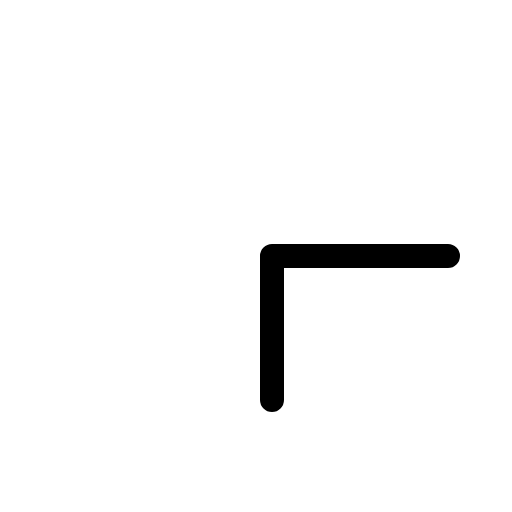
t = 0.00 s
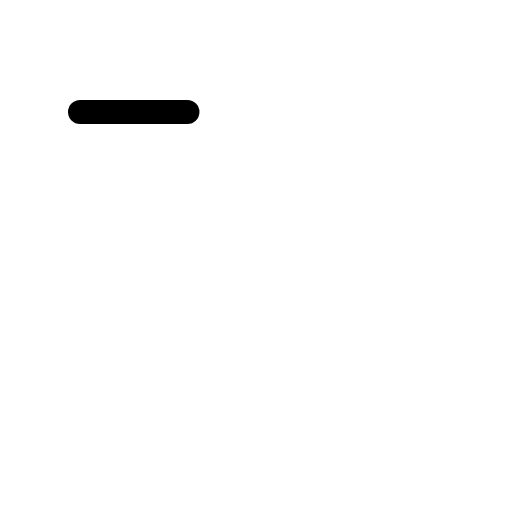
t = 0.30 s
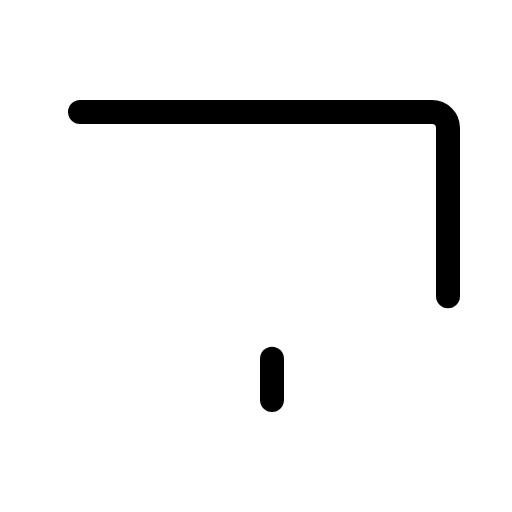
t = 0.68 s
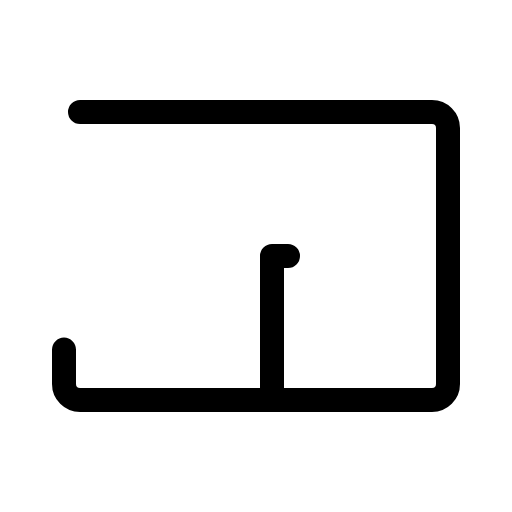
t = 1.05 s
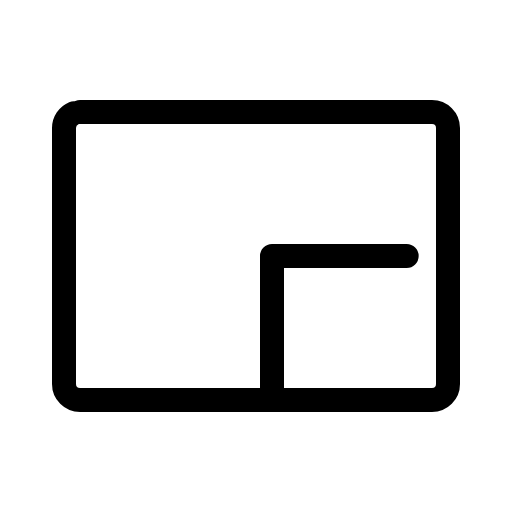
t = 1.43 s
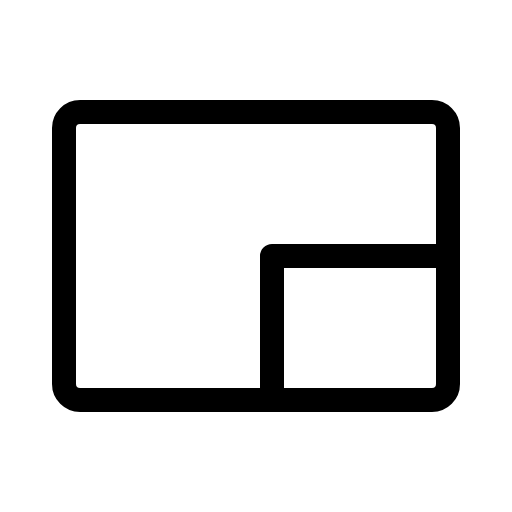
t = 1.80 s

The animated SVG that drew these frames (rendered in a browser with its animation timeline set to each time). Animation: 1 CSS @keyframes rule; one cycle of 1.80 s.

<svg xmlns="http://www.w3.org/2000/svg" viewBox="0 0 256 256">
  <style>
    .draw-line {
      stroke-dasharray: 1;
      stroke-dashoffset: 0;
    }
    svg:hover .draw-line {
      animation: phosphor-draw-in 1.5s ease-in-out forwards;
    }
    @keyframes phosphor-draw-in {
      from { stroke-dashoffset: 1; }
      to { stroke-dashoffset: 0; }
    }
  </style><rect width="256" height="256" fill="none"/><rect x="32" y="56" width="192" height="144" rx="8" fill="none" stroke="currentColor" stroke-linecap="round" stroke-linejoin="round" stroke-width="12" class="draw-line" pathLength="1" style="animation-delay: 0s"/><polyline points="136 200 136 128 224 128" fill="none" stroke="currentColor" stroke-linecap="round" stroke-linejoin="round" stroke-width="12" class="draw-line" pathLength="1" style="animation-delay: 0.3s"/></svg>
